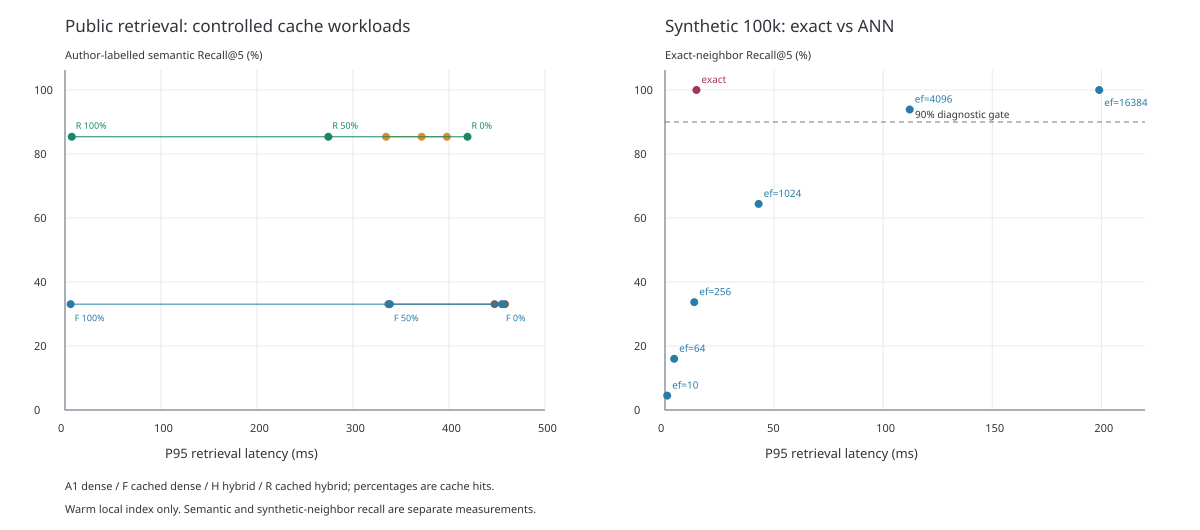

The table this chart was drawn from, first rows:
dataset, arm, cache_hit_ratio, p95_ms, recall_at5, recall_kind
public, A1, 0, 447.4, 0.3308, author-labelled semantic
public, F, 0, 455.1, 0.3308, author-labelled semantic
public, H, 0, 397.8, 0.8538, author-labelled semantic
public, R, 0, 419.3, 0.8538, author-labelled semantic
public, A1, 0.5, 458.3, 0.3308, author-labelled semantic
public, F, 0.5, 338.4, 0.3308, author-labelled semantic
public, H, 0.5, 334.4, 0.8538, author-labelled semantic
public, R, 0.5, 274.3, 0.8538, author-labelled semantic
public, A1, 1, 336.9, 0.3308, author-labelled semantic
public, F, 1, 5.879, 0.3308, author-labelled semantic
public, H, 1, 371.5, 0.8538, author-labelled semantic
public, R, 1, 7.059, 0.8538, author-labelled semantic
synthetic100k, exact, , 14.42, 1.0, exact neighbor agreement
synthetic100k, 10, , 0.9967, 0.045, exact neighbor agreement
synthetic100k, 64, , 4.199, 0.16, exact neighbor agreement
synthetic100k, 256, , 13.41, 0.337, exact neighbor agreement
synthetic100k, 1024, , 42.91, 0.644, exact neighbor agreement
synthetic100k, 4096, , 112.2, 0.939, exact neighbor agreement
synthetic100k, 16384, , 199, 1.0, exact neighbor agreement
